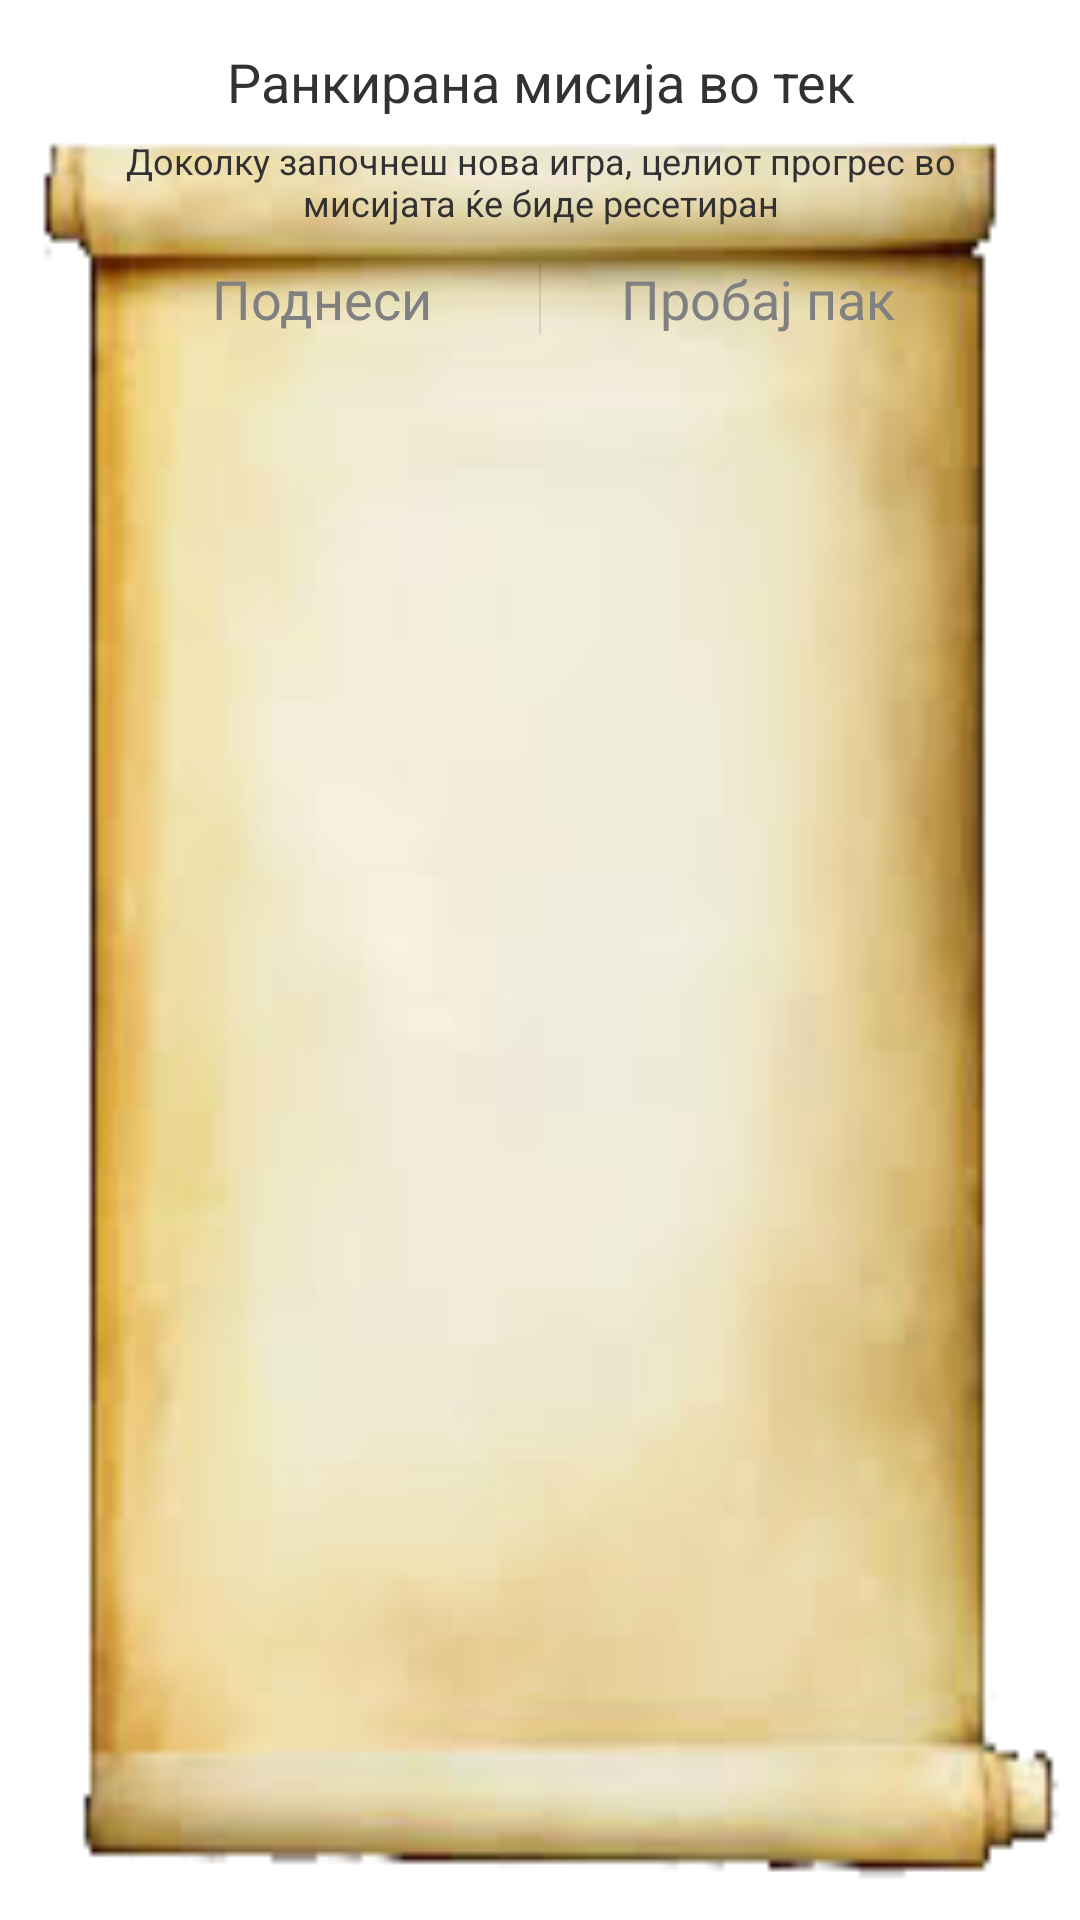

Android layout source for this screen:
<!-- AndroidManifest.xml: application theme AppTheme -->
<!-- res/layout/dialog.xml -->
<LinearLayout xmlns:android="http://schemas.android.com/apk/res/android"
    android:layout_width="wrap_content"
    android:layout_height="wrap_content"
    android:background="@drawable/dialog_background"
    android:orientation="vertical"
    android:paddingBottom="15dp"
    android:paddingLeft="35dp"
    android:paddingRight="35dp"
    android:paddingTop="15dp" >

    <ScrollView
        android:layout_width="wrap_content"
        android:layout_height="wrap_content" >

        <LinearLayout
            android:layout_width="match_parent"
            android:layout_height="wrap_content"
            android:orientation="vertical" >

            <TextView
                android:id="@+id/title"
                android:layout_width="wrap_content"
                android:layout_height="wrap_content"
                android:layout_gravity="center_horizontal"
                android:gravity="center_horizontal"
                android:text="@string/dialog_mission_title"
                android:textSize="18sp" />

            <View
                android:layout_width="match_parent"
                android:layout_height="1dp"
                android:layout_marginBottom="5dp"
                android:background="@android:color/white" />

            <TextView
                android:id="@+id/message"
                android:layout_width="wrap_content"
                android:layout_height="wrap_content"
                android:layout_gravity="center_horizontal"
                android:gravity="center_horizontal"
                android:text="@string/dialog_mission_message"
                android:textSize="12sp" />

            <LinearLayout
                android:id="@+id/inflatable_view"
                android:orientation="vertical"
                android:layout_width="250dp"
                android:layout_height="wrap_content" />
        </LinearLayout>
    </ScrollView>

    <LinearLayout
        android:id="@+id/button_container"
        style="?android:attr/buttonBarStyle"
        android:layout_width="match_parent"
        android:layout_height="wrap_content"
        android:orientation="horizontal" >

        <Button
            android:id="@+id/positive_button"
            style="?android:attr/buttonBarButtonStyle"
            android:layout_width="0dp"
            android:layout_height="wrap_content"
            android:layout_gravity="center_vertical"
            android:layout_weight="1"
            android:gravity="center"
            android:text="@string/submit"
            android:textColor="@android:color/tab_indicator_text" />

        <Button
            android:id="@+id/negative_button"
            style="?android:attr/buttonBarButtonStyle"
            android:layout_width="0dp"
            android:layout_height="wrap_content"
            android:layout_gravity="center_vertical"
            android:layout_weight="1"
            android:gravity="center"
            android:text="@string/retry"
            android:textColor="@android:color/tab_indicator_text" />
    </LinearLayout>

</LinearLayout>
<!-- resources referenced by this layout -->
<resources>
  <!-- drawable dialog_background: png bitmap (drawable-xxhdpi, 42886 bytes) -->
  <string name="dialog_mission_message">Доколку започнеш нова игра, целиот прогрес во мисијата ќе биде ресетиран</string>
  <string name="dialog_mission_title">Ранкирана мисија во тек</string>
  <string name="retry">Пробај пак</string>
  <string name="submit">Поднеси</string>
  <style name="AppTheme" parent="AppBaseTheme">
  
          
          <item name="android:buttonStyle">?android:attr/buttonBarButtonStyle</item>
      </style>
  <style name="AppBaseTheme" parent="android:Theme.Holo.Light">
  
          
          <item name="android:windowActionBar">false</item>
          <item name="android:windowNoTitle">true</item>
      </style>
</resources>
